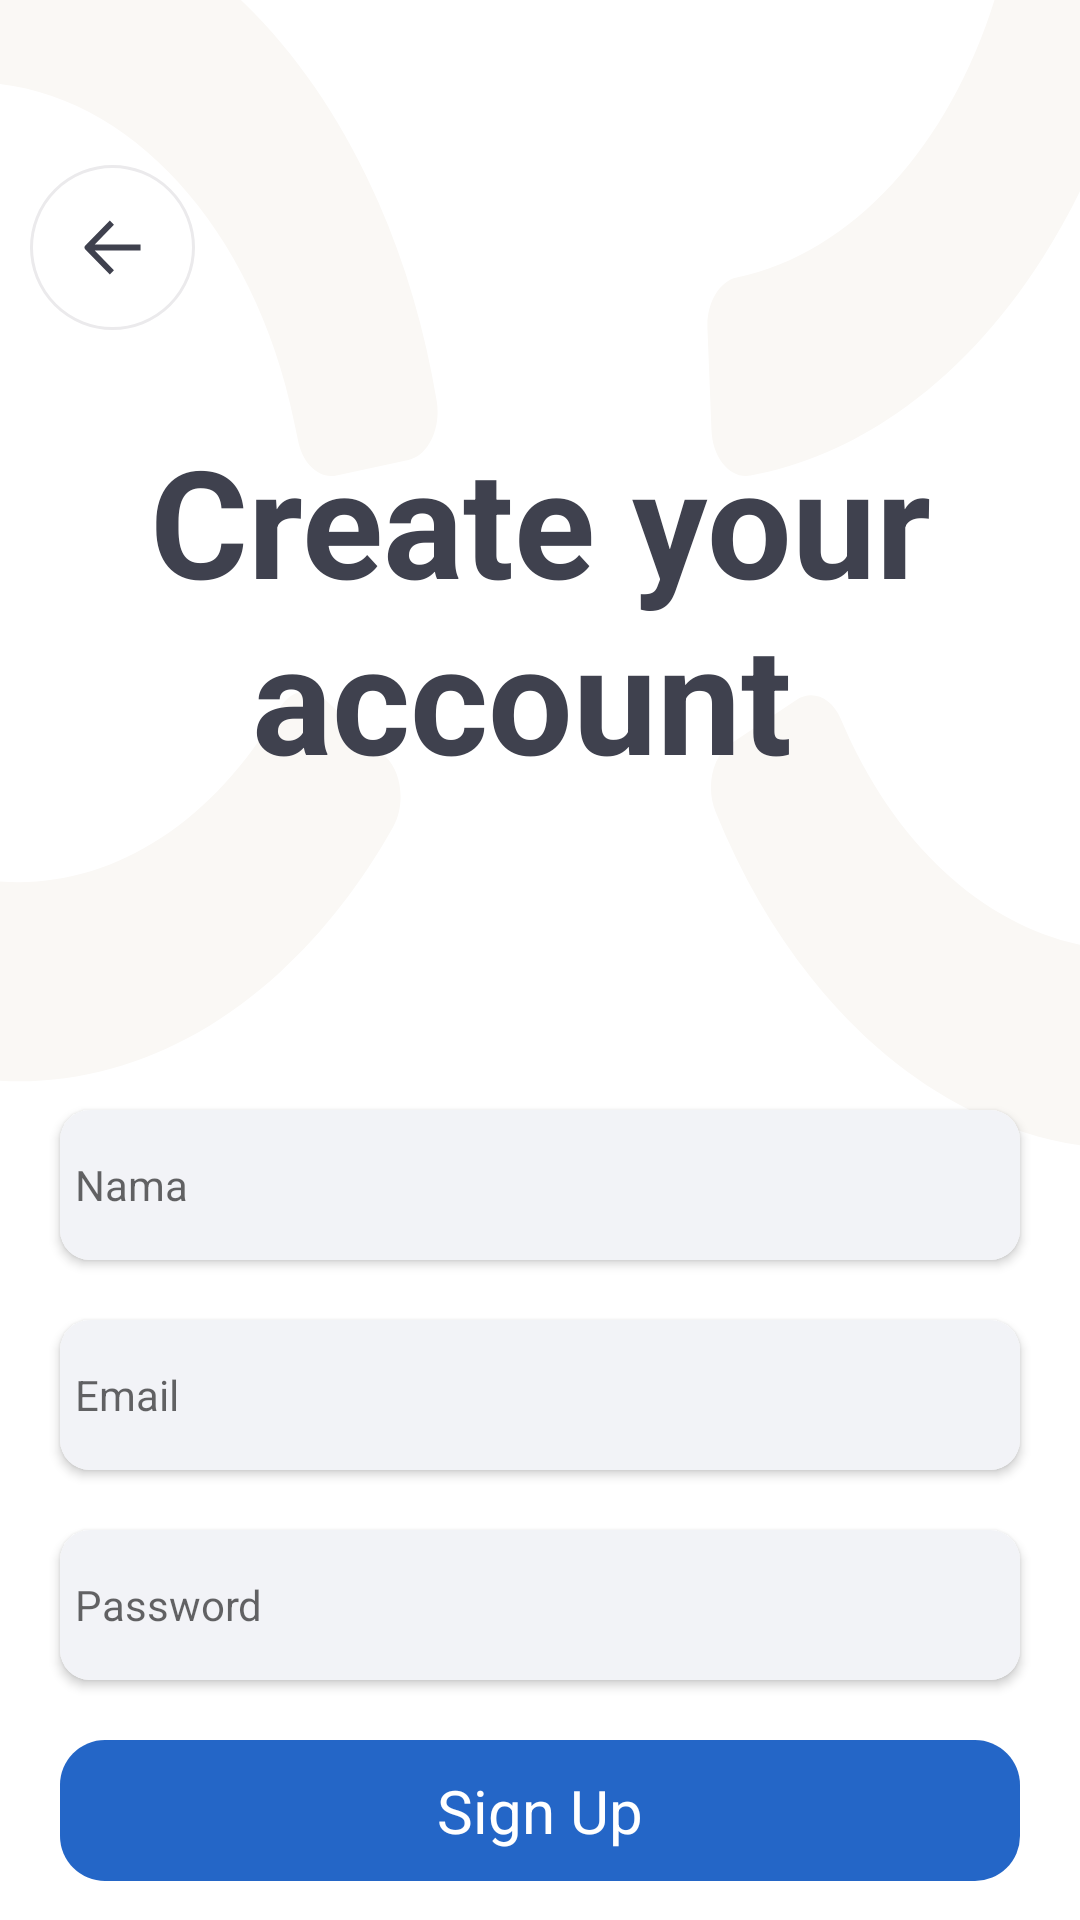

Here is an Android app screen rendered from its layout file. Give the layout XML and the strings, colors and styles it references.
<!-- AndroidManifest.xml: application theme Theme.Smartwork -->
<!-- res/layout/activity_regist.xml -->
<?xml version="1.0" encoding="utf-8"?>
<RelativeLayout
    xmlns:android="http://schemas.android.com/apk/res/android"
    xmlns:app="http://schemas.android.com/apk/res-auto"
    xmlns:tools="http://schemas.android.com/tools"
    android:layout_width="match_parent"
    android:layout_height="match_parent"
    tools:context=".MainMenu.RegistActivity">


    <RelativeLayout
        android:id="@+id/relativeimg"
        android:layout_width="match_parent"
        android:layout_height="450dp"
        android:background="@drawable/ic_background_login">
        <ImageView
            android:id="@+id/btnBack"
            android:layout_width="wrap_content"
            android:layout_height="wrap_content"
            app:srcCompat="@drawable/ic_back"
            android:layout_marginTop="55dp"
            android:layout_marginLeft="10dp"/>
        <TextView
            android:layout_below="@id/btnBack"
            android:layout_marginTop="30dp"
            android:gravity="center"
            android:layout_width="match_parent"
            android:layout_height="wrap_content"
            android:text="Create your account "
            android:textColor="#3F414E"
            android:textSize="50dp"
            android:textStyle="bold">
        </TextView>
    </RelativeLayout>
    <androidx.cardview.widget.CardView
        android:id="@+id/card_input_nama"
        android:layout_marginRight="20dp"
        android:layout_marginLeft="20dp"
        app:cardCornerRadius="10dp"
        android:layout_marginTop="370dp"
        android:layout_width="match_parent"
        android:layout_height="50dp">
        <LinearLayout
            android:orientation="horizontal"
            android:layout_width="match_parent"
            android:layout_height="match_parent">
            <EditText
                android:id="@+id/et_nama"
                android:layout_width="0dp"
                android:layout_height="match_parent"
                android:layout_weight="1"
                android:hint="Nama"
                android:background="@color/abu"
                android:maxLines="1"
                android:paddingStart="5dp"
                android:paddingEnd="5dp"
                android:textColor="@color/black"
                android:textSize="14dp"
                android:inputType="text"
                android:imeOptions="actionNext"/>
        </LinearLayout>
    </androidx.cardview.widget.CardView>
    <androidx.cardview.widget.CardView
        android:layout_below="@+id/card_input_nama"
        android:id="@+id/card_input_email"
        android:layout_marginRight="20dp"
        android:layout_marginLeft="20dp"
        app:cardCornerRadius="10dp"
        android:layout_marginTop="20dp"
        android:layout_width="match_parent"
        android:layout_height="50dp">
        <LinearLayout
            android:orientation="horizontal"
            android:layout_width="match_parent"
            android:layout_height="match_parent">
            <EditText
                android:id="@+id/et_email"
                android:layout_width="0dp"
                android:layout_height="match_parent"
                android:layout_weight="1"
                android:hint="Email"
                android:background="@color/abu"
                android:maxLines="1"
                android:paddingStart="5dp"
                android:paddingEnd="5dp"
                android:textColor="@color/black"
                android:textSize="14dp"
                android:inputType="textEmailAddress"
                android:imeOptions="actionNext" />
        </LinearLayout>
    </androidx.cardview.widget.CardView>
    <androidx.cardview.widget.CardView
        android:layout_below="@+id/card_input_email"
        android:id="@+id/card_input_pass"
        android:layout_marginRight="20dp"
        android:layout_marginLeft="20dp"
        app:cardCornerRadius="10dp"
        android:layout_marginTop="20dp"
        android:layout_width="match_parent"
        android:layout_height="50dp">
        <LinearLayout
            android:orientation="horizontal"
            android:layout_width="match_parent"
            android:layout_height="match_parent">
            <EditText
                android:id="@+id/et_pass"
                android:layout_width="0dp"
                android:layout_height="match_parent"
                android:layout_weight="1"
                android:hint="Password"
                android:background="@color/abu"
                android:maxLines="1"
                android:paddingStart="5dp"
                android:paddingEnd="5dp"
                android:textColor="@color/black"
                android:textSize="14dp"
                android:inputType="textPassword"
                android:imeOptions="actionDone"/>
        </LinearLayout>
    </androidx.cardview.widget.CardView>
    <TextView
        android:id="@+id/btnSignUp"
        android:gravity="center"
        android:layout_below="@+id/card_input_pass"
        android:layout_width="match_parent"
        android:layout_height="wrap_content"
        android:text="Sign Up"
        android:textColor="#ffffff"
        android:textSize="20dp"
        android:layout_marginLeft="20dp"
        android:layout_marginRight="20dp"
        android:paddingTop="10dp"
        android:paddingBottom="10dp"
        android:background="@drawable/btn_design_main"
        android:layout_marginTop="20dp">
    </TextView>
    <LinearLayout
        android:layout_below="@id/btnSignUp"
        android:layout_width="match_parent"
        android:layout_height="match_parent"
        android:orientation="horizontal"
        android:gravity="center">
        <TextView
            android:layout_marginTop="10dp"
            android:layout_width="wrap_content"
            android:layout_height="wrap_content"
            android:text="Have a Account ?"
            android:textColor="#A1A4B2"
            android:textSize="14dp">
        </TextView>
        <TextView
            android:id="@+id/btnSignIn"
            android:layout_marginTop="10dp"
            android:layout_width="wrap_content"
            android:layout_height="wrap_content"
            android:text="Sign in"
            android:textColor="#2466C7"
            android:textSize="14dp">
        </TextView>
    </LinearLayout>


</RelativeLayout>
<!-- resources referenced by this layout -->
<resources>
  <color name="abu">#F2F3F7</color>
  <color name="black">#FF000000</color>
  <!-- drawable btn_design_main (drawable-v24) -->
  <?xml version="1.0" encoding="utf-8"?>
  <selector xmlns:android="http://schemas.android.com/apk/res/android">
      <item>
          <shape android:shape="rectangle">
              <corners android:radius="15sp"/>
              <solid android:color="#2466C7"/>
          </shape>
      </item>
  </selector>
  <!-- drawable ic_back (drawable) -->
  <vector xmlns:android="http://schemas.android.com/apk/res/android"
      android:width="55dp"
      android:height="55dp"
      android:viewportWidth="55"
      android:viewportHeight="55">
    <path
        android:strokeWidth="1"
        android:pathData="M27.5,54.5L27.5,54.5A27,27 0,0 1,0.5 27.5L0.5,27.5A27,27 0,0 1,27.5 0.5L27.5,0.5A27,27 0,0 1,54.5 27.5L54.5,27.5A27,27 0,0 1,27.5 54.5z"
        android:fillColor="#00000000"
        android:strokeColor="#EBEAEC"/>
    <path
        android:pathData="M36.8491,28.5L21.573,28.5L27.9842,35.0889L26.6088,36.5L18.3781,28.0667C18.0749,27.7556 18.0749,27.2556 18.3781,26.9444L26.6088,18.5L27.9842,19.9111L21.573,26.5L36.8491,26.5L36.8491,27.5L36.8491,28.5Z"
        android:fillColor="#3F414E"/>
  </vector>
  <!-- drawable ic_background_login: vector/xml drawable (drawable, 2331 chars, omitted) -->
  <style name="Theme.Smartwork" parent="Theme.MaterialComponents.DayNight.NoActionBar">
          
          <item name="colorPrimary">#2466C7</item>
          <item name="colorPrimaryVariant">#2466C7</item>
          <item name="colorOnPrimary">@color/white</item>
          
          <item name="colorSecondary">@color/main_blue_color</item>
          <item name="colorSecondaryVariant">@color/main_blue_color</item>
          <item name="colorOnSecondary">@color/black</item>
          
          <item name="android:statusBarColor" tools:targetApi="l">?attr/colorPrimaryVariant</item>
          
      </style>
  <color name="white">#FFFFFFFF</color>
</resources>
